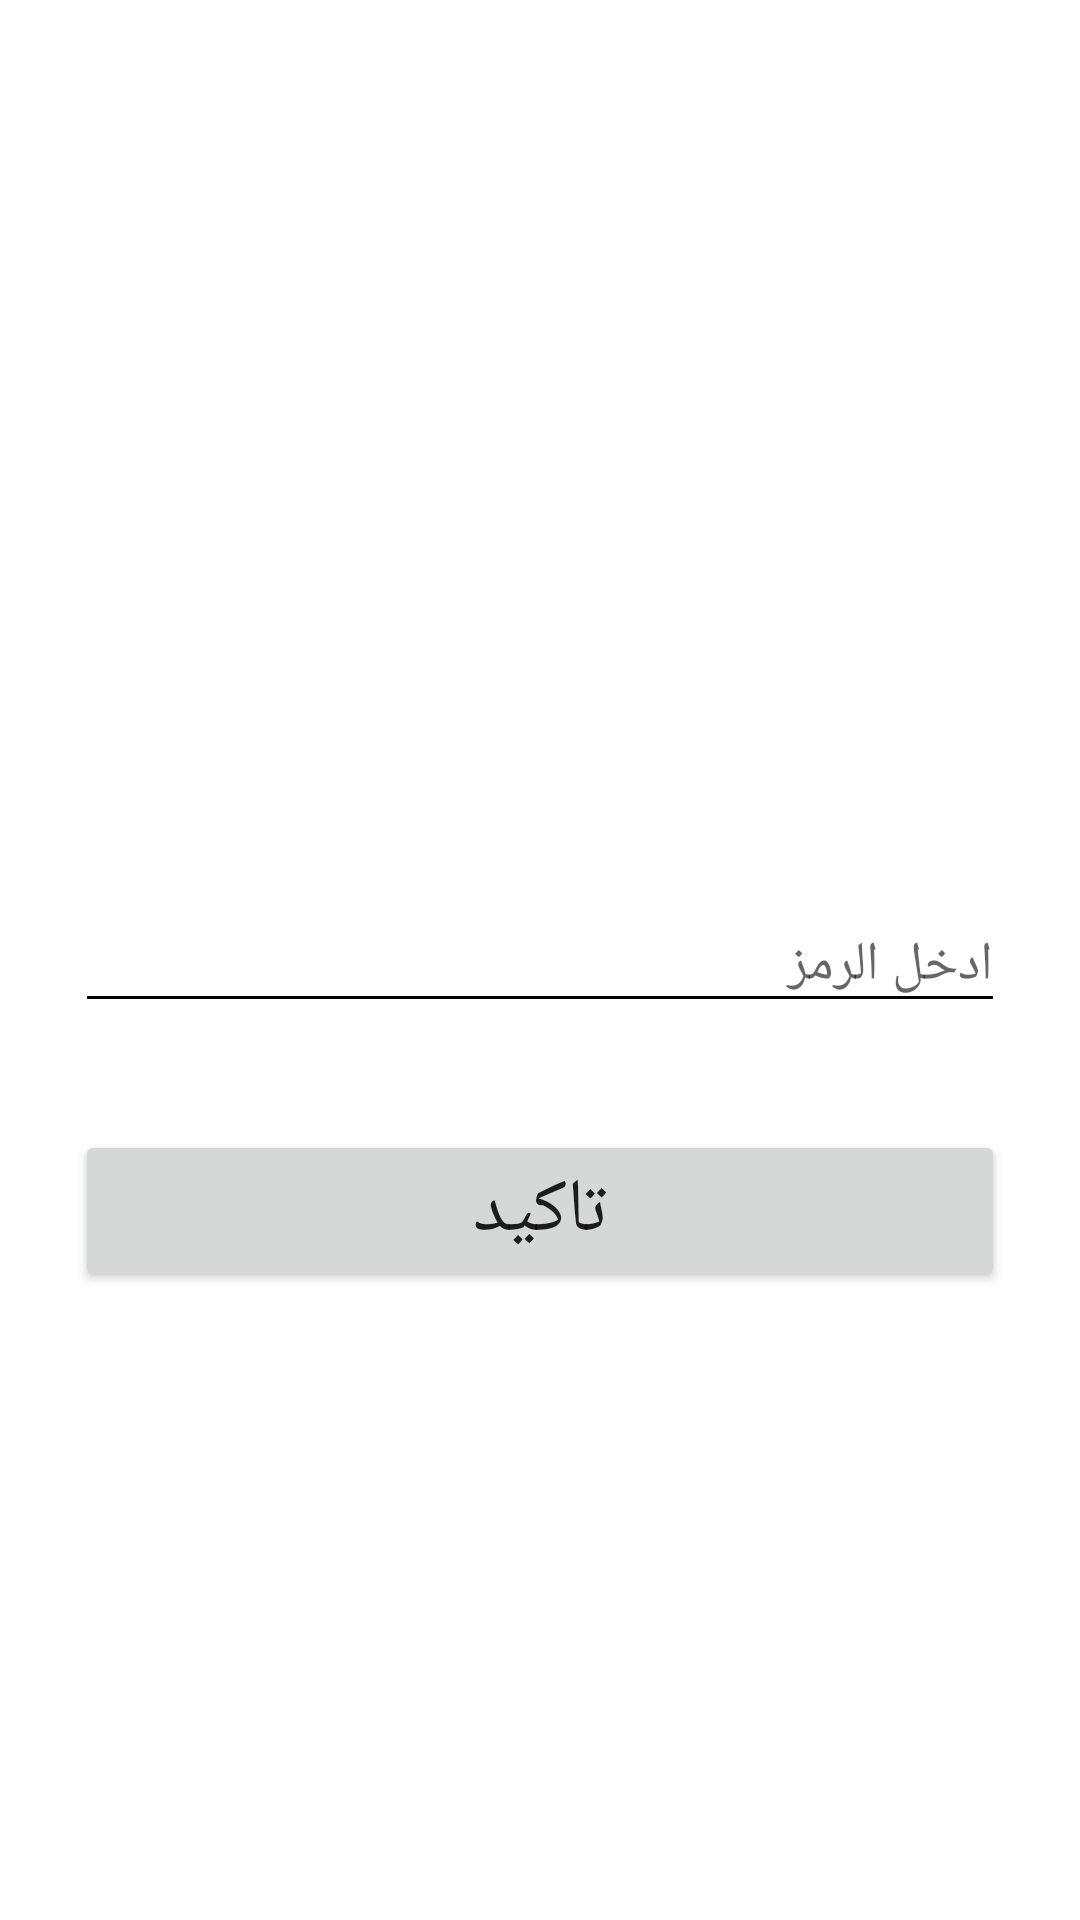

Here is an Android app screen rendered from its layout file. Give the layout XML and the strings, colors and styles it references.
<!-- AndroidManifest.xml: application theme Theme.Appkareem1 -->
<!-- res/layout/activity_code.xml -->
<?xml version="1.0" encoding="utf-8"?>
<androidx.constraintlayout.widget.ConstraintLayout xmlns:android="http://schemas.android.com/apk/res/android"
    xmlns:app="http://schemas.android.com/apk/res-auto"
    xmlns:tools="http://schemas.android.com/tools"
    android:layout_width="match_parent"
    android:layout_height="match_parent"
    tools:context=".code">
    <EditText
        android:id="@+id/et_code"
        android:layout_width="match_parent"
        android:layout_height="wrap_content"
        android:ems="10"
        android:inputType="textPersonName"
        android:hint="ادخل الرمز"
        android:layout_marginEnd="25dp"
        android:layout_marginStart="25dp"
        android:backgroundTint="@color/black"
        app:layout_constraintBottom_toBottomOf="parent"
        app:layout_constraintEnd_toEndOf="parent"
        app:layout_constraintStart_toStartOf="parent"
        app:layout_constraintTop_toTopOf="parent" />

    <Button
        android:id="@+id/btn_ok"
        android:layout_width="match_parent"
        android:layout_height="wrap_content"
        android:text="تاكيد"
        android:textSize="25sp"
        android:layout_marginStart="25dp"
        android:layout_marginEnd="25dp"
        app:layout_constraintBottom_toBottomOf="parent"
        app:layout_constraintEnd_toEndOf="parent"
        app:layout_constraintHorizontal_bias="0.498"
        app:layout_constraintStart_toStartOf="parent"
        app:layout_constraintTop_toBottomOf="@+id/et_code"
        app:layout_constraintVertical_bias="0.145" />


</androidx.constraintlayout.widget.ConstraintLayout>
<!-- resources referenced by this layout -->
<resources>
  <style name="Theme.Appkareem1" parent="Theme.MaterialComponents.DayNight.NoActionBar">
          
          <item name="colorPrimary">@color/purple_500</item>
          <item name="colorPrimaryVariant">@color/purple_700</item>
          <item name="colorOnPrimary">@color/white</item>
          
          <item name="colorSecondary">@color/teal_200</item>
          <item name="colorSecondaryVariant">@color/teal_700</item>
          <item name="colorOnSecondary">@color/black</item>
          
          <item name="android:statusBarColor" tools:targetApi="l">?attr/colorPrimaryVariant</item>
          
      </style>
  <!-- not gathered from this repository: default colours our renderer supplied (Android Studio template values) -->
  <color name="purple_500">#FF6200EE</color>
  <color name="purple_700">#FF3700B3</color>
  <color name="teal_200">#FF03DAC5</color>
  <color name="teal_700">#FF018786</color>
  <color name="black">#FF000000</color>
  <color name="white">#FFFFFFFF</color>
</resources>
